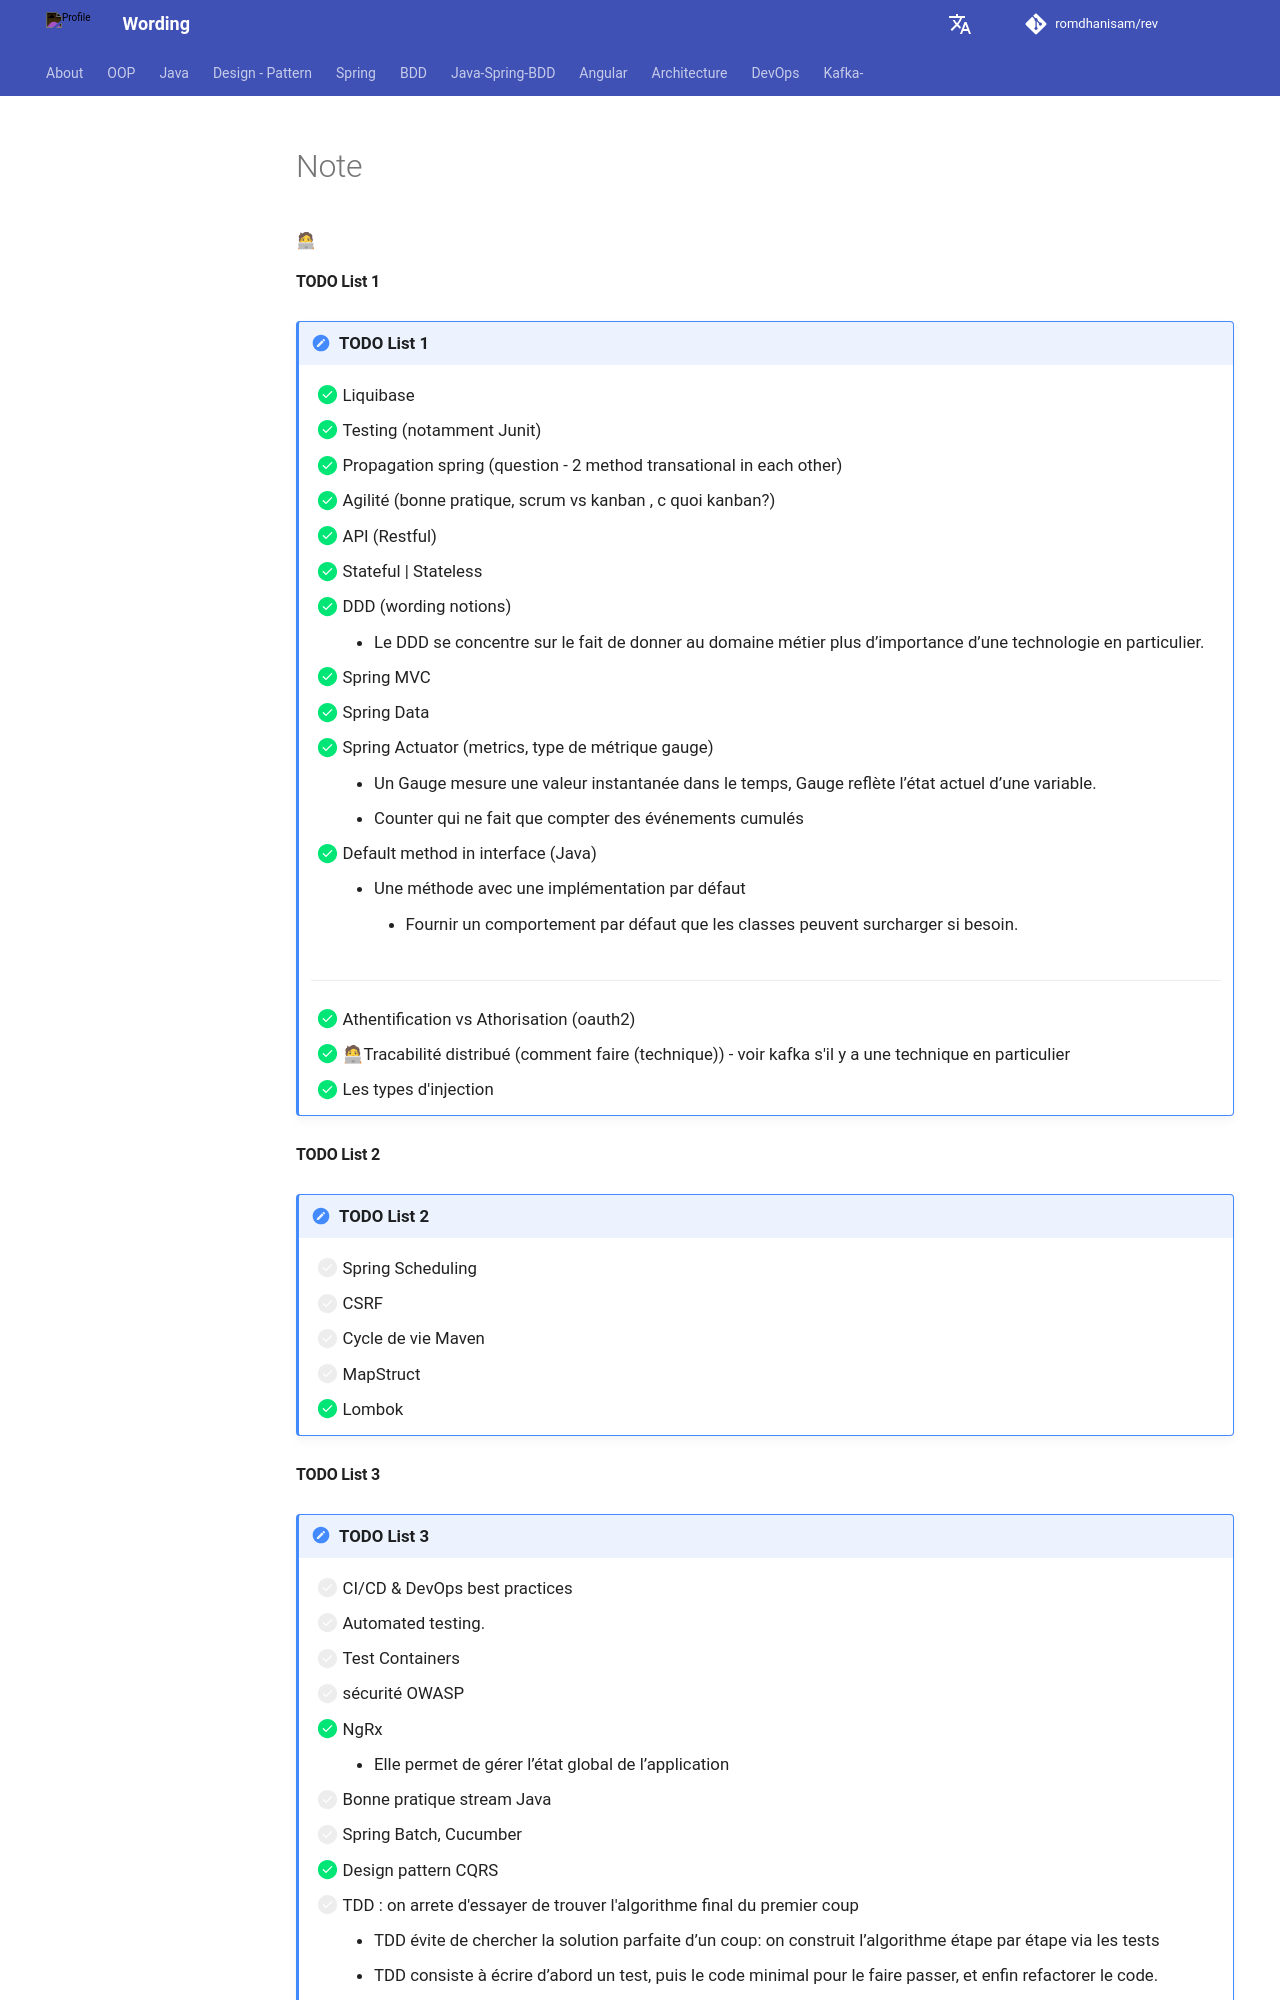

repository: romdhanisam/rev · page: note/index.html · generator: mkdocs

---
status: draft
---
🧑💻
#### TODO List 1
!!! note annotate "TODO List 1"

    - [x] Liquibase
    - [x] Testing (notamment Junit)
    - [x] Propagation spring (question - 2 method transational in each other)
    - [x] Agilité (bonne pratique, scrum vs kanban , c quoi kanban?)
    - [x] API (Restful)
    - [x] Stateful | Stateless
    - [x] DDD (wording notions)
        - Le DDD se concentre sur le fait de donner au domaine métier plus d’importance d’une technologie en particulier.
    - [x] Spring MVC
    - [x] Spring Data
    - [x] Spring Actuator (metrics, type de métrique gauge)
        - Un Gauge mesure une valeur instantanée dans le temps, Gauge reflète l’état actuel d’une variable.
        - Counter qui ne fait que compter des événements cumulés
    - [x] Default method in interface (Java)
        - Une méthode avec une implémentation par défaut
            - Fournir un comportement par défaut que les classes peuvent surcharger si besoin.
    - ---
    - [x] Athentification vs Athorisation (oauth2)
    - [x] 🧑💻Tracabilité distribué (comment faire (technique)) - voir kafka s'il y a une technique en particulier
    - [x] Les types d'injection

#### TODO List 2
!!! note annotate "TODO List 2"

    - [ ] Spring Scheduling
    - [ ] CSRF
    - [ ] Cycle de vie Maven
    - [ ] MapStruct
    - [x] Lombok

#### TODO List 3
!!! note annotate "TODO List 3"

    - [ ] CI/CD & DevOps best practices
    - [ ] Automated testing.
    - [ ] Test Containers
    - [ ] sécurité OWASP
    - [X] NgRx
        - Elle permet de gérer l’état global de l’application
    - [ ] Bonne pratique stream Java
    - [ ] Spring Batch, Cucumber
    - [x] Design pattern CQRS
    - [ ] TDD : on arrete d'essayer de trouver l'algorithme final du premier coup
        - TDD évite de chercher la solution parfaite d’un coup: on construit l’algorithme étape par étape via les tests
        - TDD consiste à écrire d’abord un test, puis le code minimal pour le faire passer, et enfin refactorer le code.
